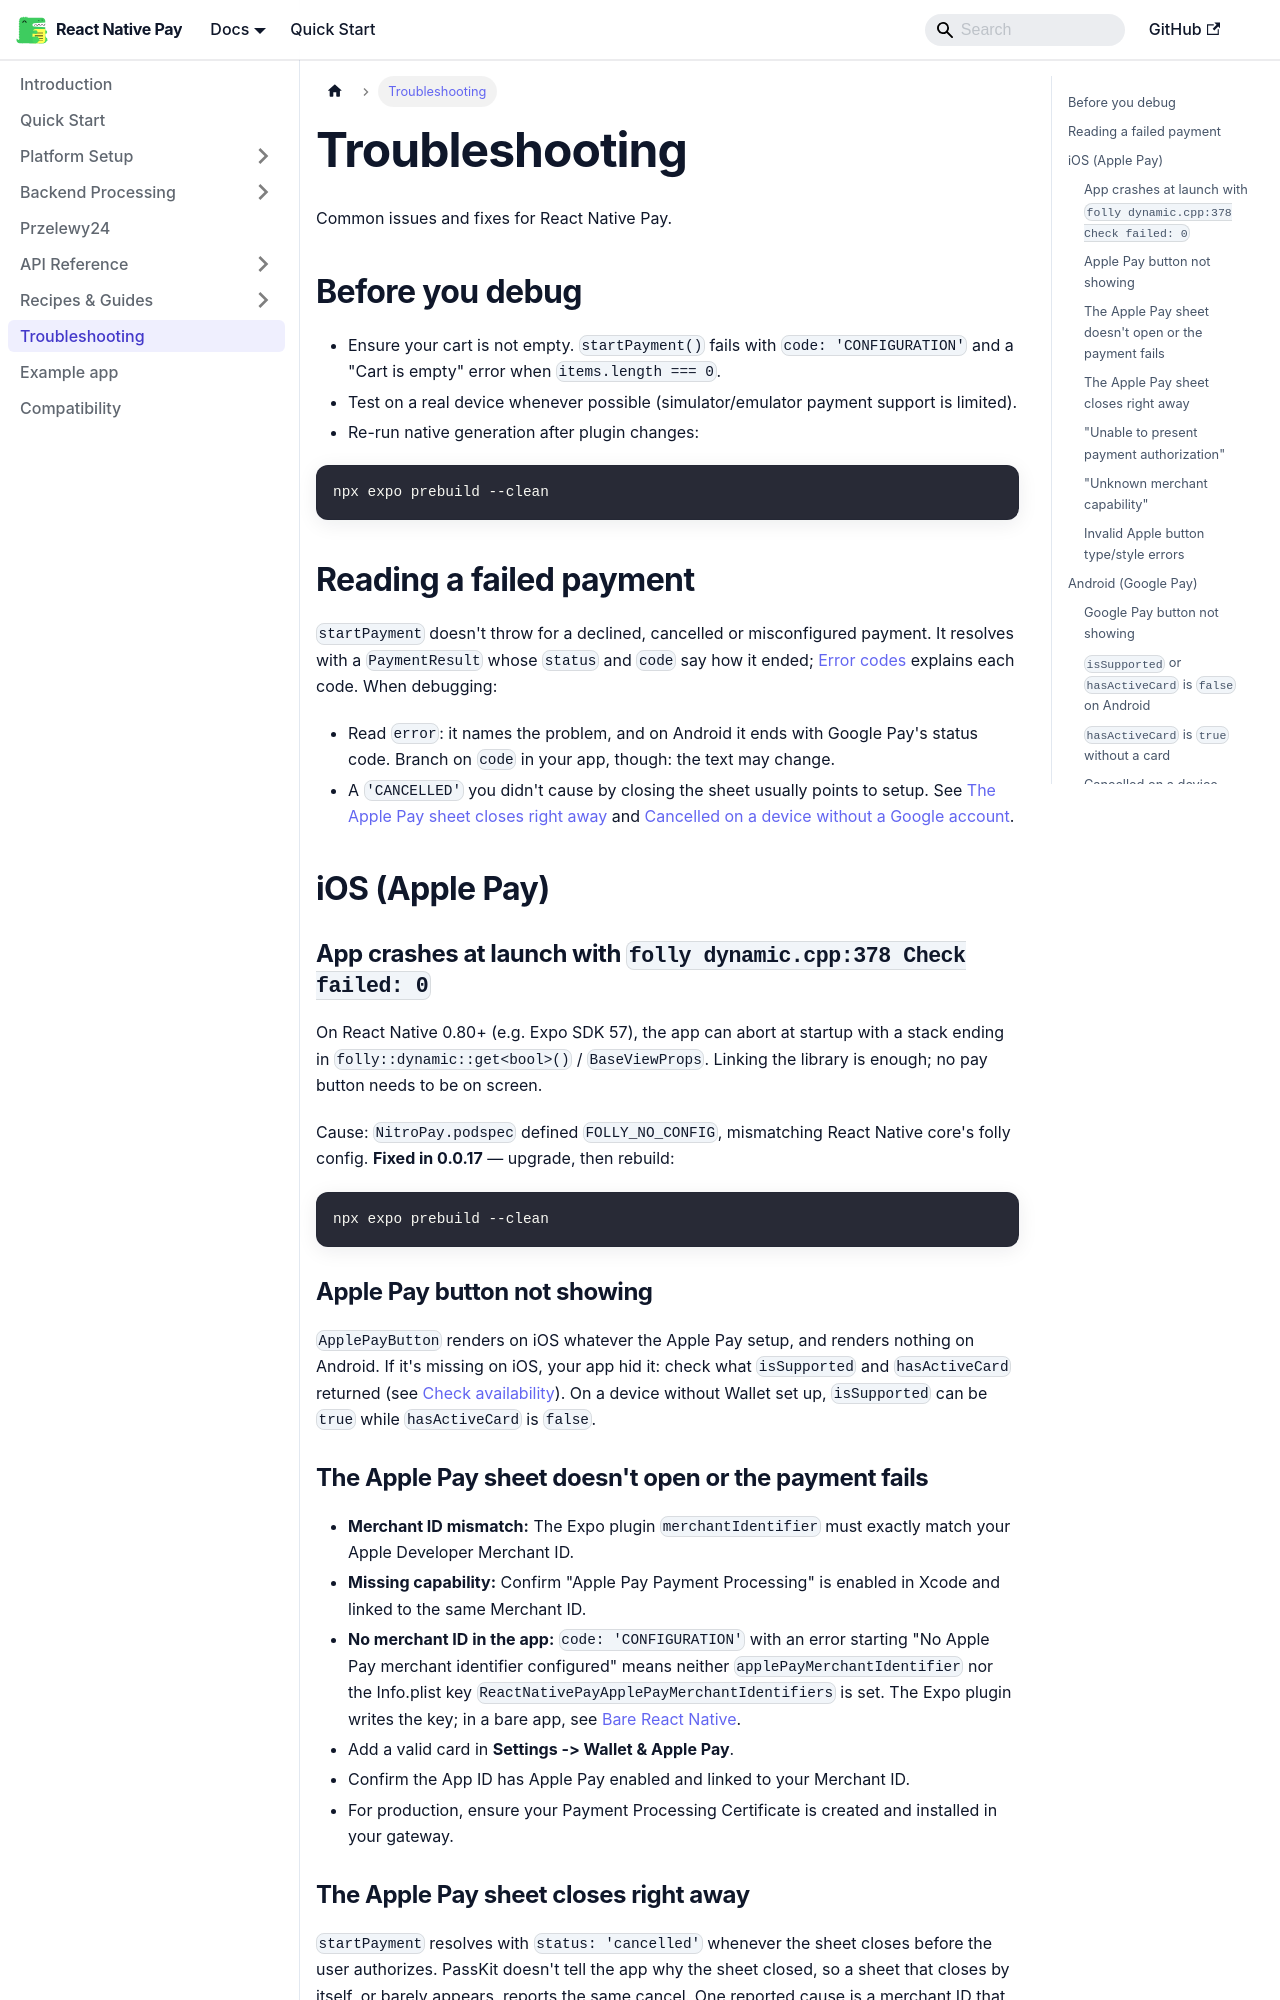

repository: gmi-software/react-native-pay · page: docs/troubleshooting/index.html · generator: docusaurus

# Troubleshooting

Common issues and fixes for React Native Pay.

## Before you debug

- Ensure your cart is not empty. `startPayment()` fails with `code: 'CONFIGURATION'` and a "Cart is empty" error when `items.length === 0`.
- Test on a real device whenever possible (simulator/emulator payment support is limited).
- Re-run native generation after plugin changes:

```bash
npx expo prebuild --clean
```

## Reading a failed payment

`startPayment` doesn't throw for a declined, cancelled or misconfigured payment. It resolves with a `PaymentResult` whose `status` and `code` say how it ended; [Error codes](/docs/payment-flow#error-codes) explains each code. When debugging:

- Read `error`: it names the problem, and on Android it ends with Google Pay's status code. Branch on `code` in your app, though: the text may change.
- A `'CANCELLED'` you didn't cause by closing the sheet usually points to setup. See [The Apple Pay sheet closes right away](#the-apple-pay-sheet-closes-right-away) and [Cancelled on a device without a Google account](#cancelled-on-a-device-without-a-google-account).

## iOS (Apple Pay)

### App crashes at launch with `folly dynamic.cpp:378 Check failed: 0`

On React Native 0.80+ (e.g. Expo SDK 57), the app can abort at startup with a stack
ending in `folly::dynamic::get<bool>()` / `BaseViewProps`. Linking the library is
enough; no pay button needs to be on screen.

Cause: `NitroPay.podspec` defined `FOLLY_NO_CONFIG`, mismatching React Native core's
folly config. **Fixed in 0.0.17** — upgrade, then rebuild:

```bash
npx expo prebuild --clean
```

### Apple Pay button not showing

`ApplePayButton` renders on iOS whatever the Apple Pay setup, and renders nothing on Android. If it's missing on iOS, your app hid it: check what `isSupported` and `hasActiveCard` returned (see [Check availability](/docs/guides/availability)). On a device without Wallet set up, `isSupported` can be `true` while `hasActiveCard` is `false`.

### The Apple Pay sheet doesn't open or the payment fails

- **Merchant ID mismatch:** The Expo plugin `merchantIdentifier` must exactly match your Apple Developer Merchant ID.
- **Missing capability:** Confirm "Apple Pay Payment Processing" is enabled in Xcode and linked to the same Merchant ID.
- **No merchant ID in the app:** `code: 'CONFIGURATION'` with an error starting "No Apple Pay merchant identifier configured" means neither `applePayMerchantIdentifier` nor the Info.plist key `ReactNativePayApplePayMerchantIdentifiers` is set. The Expo plugin writes the key; in a bare app, see [Bare React Native](/docs/setup/bare-react-native).
- Add a valid card in **Settings -> Wallet & Apple Pay**.
- Confirm the App ID has Apple Pay enabled and linked to your Merchant ID.
- For production, ensure your Payment Processing Certificate is created and installed in your gateway.
